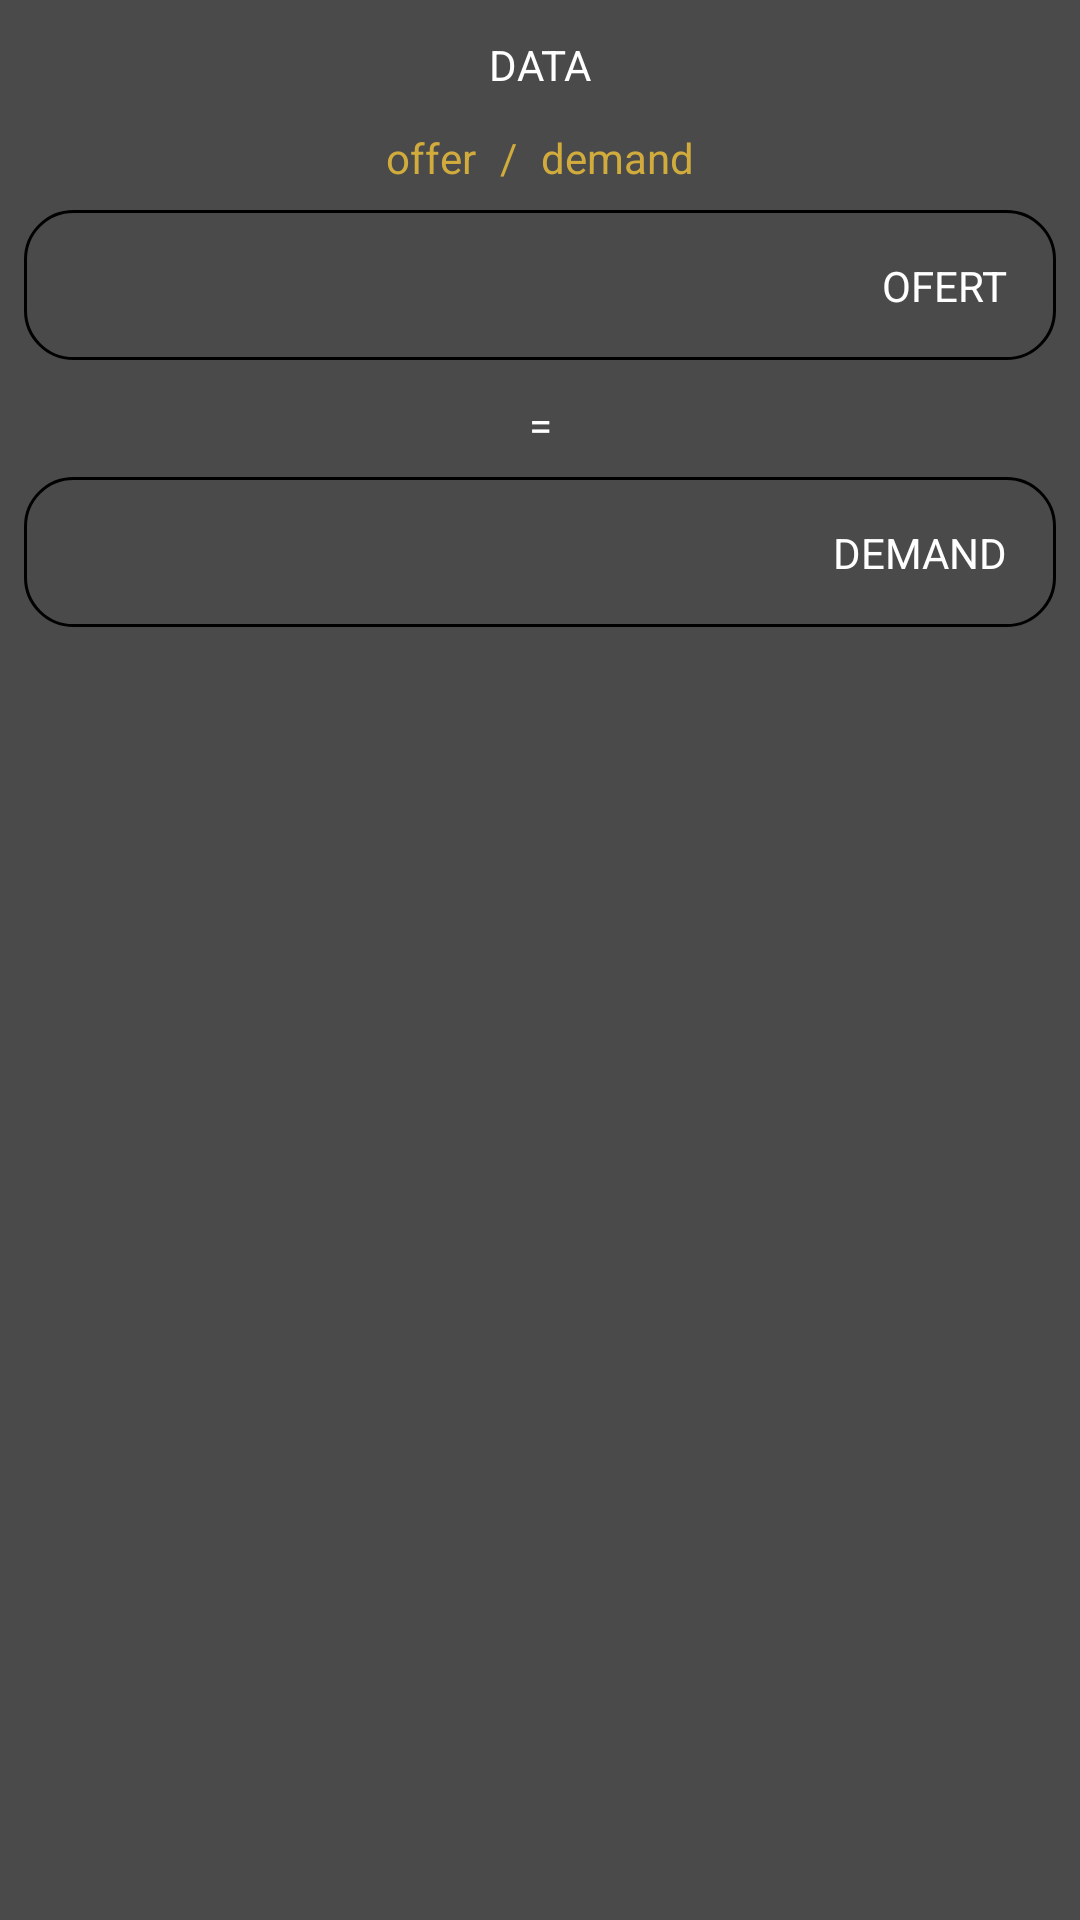

Produce the Android XML layout that renders to this screen, including the resource entries it uses.
<!-- AndroidManifest.xml: application theme Theme.MarketTracker -->
<!-- res/layout/activity_exchange_rate.xml -->
<?xml version="1.0" encoding="utf-8"?>
<androidx.constraintlayout.widget.ConstraintLayout xmlns:android="http://schemas.android.com/apk/res/android"
    android:layout_width="match_parent"
    android:layout_height="match_parent"
    xmlns:app="http://schemas.android.com/apk/res-auto"
    xmlns:tools="http://schemas.android.com/tools"
    android:background="@color/grey">

    <TextView
        android:id="@+id/activity_exchange_rate_data"
        android:layout_width="wrap_content"
        android:layout_height="wrap_content"
        app:layout_constraintStart_toStartOf="parent"
        app:layout_constraintTop_toTopOf="parent"
        app:layout_constraintEnd_toEndOf="parent"
        app:layout_constraintBottom_toTopOf="@id/activity_exchange_rate_linearlayout"
        android:textColor="@color/white"
        android:text="DATA"
        android:layout_margin="12dp"/>

    <LinearLayout
        android:id="@+id/activity_exchange_rate_linearlayout"
        android:layout_width="wrap_content"
        android:layout_height="wrap_content"
        android:layout_gravity="center_horizontal"
        android:orientation="horizontal"
        app:layout_constraintStart_toStartOf="parent"
        app:layout_constraintEnd_toEndOf="parent"
        app:layout_constraintBottom_toTopOf="@id/activity_exchange_rate_currency1"
        app:layout_constraintTop_toBottomOf="@id/activity_exchange_rate_data">

        <TextView
            android:id="@+id/activity_exchange_rate_offer"
            android:layout_width="wrap_content"
            android:layout_height="wrap_content"
            app:layout_constraintEnd_toEndOf="@id/activity_market_viewer_barra"
            app:layout_constraintBottom_toBottomOf="parent"
            android:textColor="@color/yellow"
            android:layout_marginHorizontal="8dp"
            android:text="offer"
            />
        <TextView
            android:id="@+id/activity_exchange_rate_barra"
            android:layout_width="wrap_content"
            android:layout_height="wrap_content"
            app:layout_constraintStart_toStartOf="@id/activity_market_viewer_offer"
            app:layout_constraintEnd_toEndOf="@id/activity_market_viewer_demand"
            app:layout_constraintBottom_toBottomOf="parent"
            android:textColor="@color/yellow"
            android:text="/"
            />
        <TextView
            android:id="@+id/activity_exchange_rate_demand"
            android:layout_width="wrap_content"
            android:layout_height="wrap_content"
            app:layout_constraintStart_toStartOf="@id/activity_market_viewer_barra"
            app:layout_constraintBottom_toBottomOf="parent"
            android:textColor="@color/yellow"
            android:layout_marginHorizontal="8dp"
            android:text="demand"
            />
    </LinearLayout>

    <FrameLayout
        android:id="@+id/activity_exchange_rate_currency1"
        android:layout_width="match_parent"
        android:layout_height="wrap_content"
        android:layout_margin="8dp"
        app:boxCornerRadiusBottomEnd="8dp"
        app:boxCornerRadiusBottomStart="8dp"
        app:boxCornerRadiusTopEnd="8dp"
        app:boxCornerRadiusTopStart="8dp"
        app:layout_constraintStart_toStartOf="parent"
        app:layout_constraintEnd_toEndOf="parent"
        app:layout_constraintTop_toBottomOf="@id/activity_exchange_rate_linearlayout"
        >

        <EditText
            android:id="@+id/activity_exchange_rate_input_edittext1"
            android:layout_width="match_parent"
            android:layout_height="50dp"
            android:background="@drawable/rounded_corner_background"
            android:inputType="numberDecimal"
            android:padding="12dp"
            android:textColor="@color/white"
            />

    </FrameLayout>

    <TextView
        android:id="@+id/activity_exchange_rate_igual"
        android:layout_width="wrap_content"
        android:layout_height="wrap_content"
        app:layout_constraintStart_toStartOf="parent"
        app:layout_constraintEnd_toEndOf="parent"
        app:layout_constraintTop_toBottomOf="@id/activity_exchange_rate_currency1"
        android:textColor="@color/white"
        android:text="="
        android:layout_margin="12dp"
        />

    <FrameLayout

        android:id="@+id/activity_exchange_rate_currency2"
        android:layout_width="match_parent"
        android:layout_height="wrap_content"
        android:layout_margin="8dp"
        app:boxCornerRadiusBottomEnd="8dp"
        app:boxCornerRadiusBottomStart="8dp"
        app:boxCornerRadiusTopEnd="8dp"
        app:boxCornerRadiusTopStart="8dp"

        app:layout_constraintStart_toStartOf="parent"
        app:layout_constraintEnd_toEndOf="parent"
        app:layout_constraintTop_toBottomOf="@id/activity_exchange_rate_igual"
        >

        <EditText
            android:id="@+id/activity_exchange_rate_input_edittext2"
            android:layout_width="match_parent"
            android:layout_height="50dp"
            android:background="@drawable/rounded_corner_background"
            android:inputType="numberDecimal"
            android:padding="12dp"
            android:textColor="@color/white"
            />
    </FrameLayout>

    <TextView
        android:id="@+id/activity_exchange_rate_currency1_code"
        android:layout_width="wrap_content"
        android:layout_height="wrap_content"
        android:text="OFERT"
        android:textColor="@color/white"
        app:layout_constraintEnd_toEndOf="@id/activity_exchange_rate_currency1"
        app:layout_constraintTop_toTopOf="@id/activity_exchange_rate_currency1"
        app:layout_constraintBottom_toBottomOf="@id/activity_exchange_rate_currency1"
        android:layout_margin="16dp"

        />

    <TextView
        android:id="@+id/activity_exchange_rate_currency2_code"
        android:layout_width="wrap_content"
        android:layout_height="wrap_content"
        android:text="DEMAND"
        android:textColor="@color/white"
        app:layout_constraintEnd_toEndOf="@id/activity_exchange_rate_currency2"
        app:layout_constraintTop_toTopOf="@id/activity_exchange_rate_currency2"
        app:layout_constraintBottom_toBottomOf="@id/activity_exchange_rate_currency2"
        android:layout_margin="16dp"

        />





</androidx.constraintlayout.widget.ConstraintLayout>
<!-- resources referenced by this layout -->
<resources>
  <color name="grey">#4A4A4A</color>
  <color name="white">#FFFFFFFF</color>
  <color name="yellow">#D1AC3D</color>
  <!-- drawable rounded_corner_background (drawable) -->
  <shape xmlns:android="http://schemas.android.com/apk/res/android"
      android:shape="rectangle">
      <solid android:color="@android:color/transparent" />
      <corners android:radius="16dp" /> 
  
      <stroke
          android:width="1dp"
      android:color="@color/lightgrey" />
  </shape>
  <style name="Theme.MarketTracker" parent="Base.Theme.MarketTracker" />
  <style name="Base.Theme.MarketTracker" parent="Theme.Material3.DayNight.NoActionBar">
          
          <item name="colorPrimary">@color/black</item>
      </style>
  <color name="black">#FF000000</color>
</resources>
